pico-8 play session: mixed d-pad (fixed 12-tick cycle)

[t = 1 s] mixed d-pad (1.2s cycle ×~1): → ← ↑ ↓ + 🅾/❎ taps, ~1s
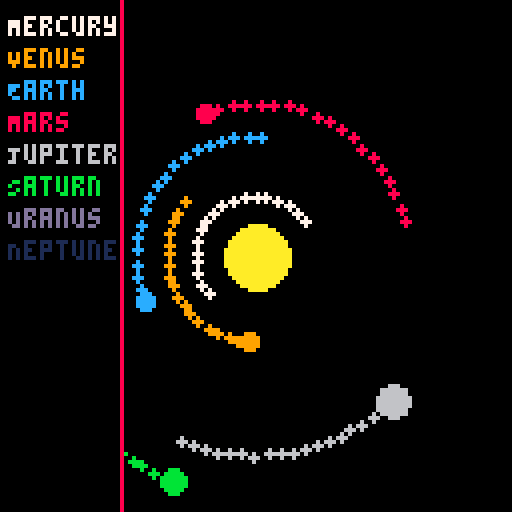
[t = 2 s] mixed d-pad (1.2s cycle ×~1): → ← ↑ ↓ + 🅾/❎ taps, ~2s
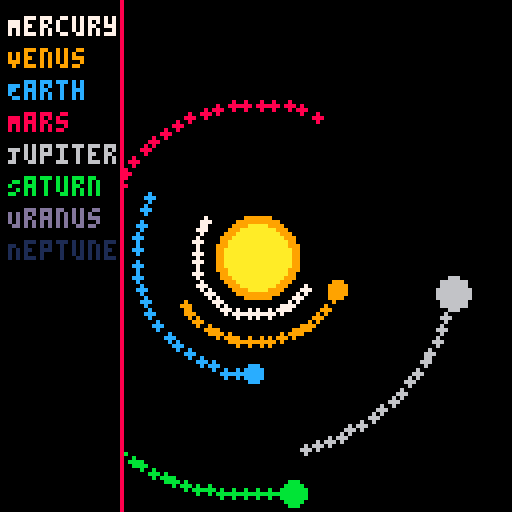
[t = 4 s] mixed d-pad (1.2s cycle ×~3): → ← ↑ ↓ + 🅾/❎ taps, ~4s
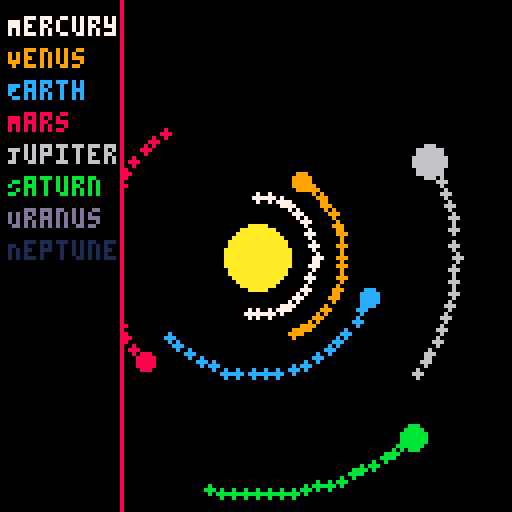
[t = 6 s] mixed d-pad (1.2s cycle ×~5): → ← ↑ ↓ + 🅾/❎ taps, ~6s
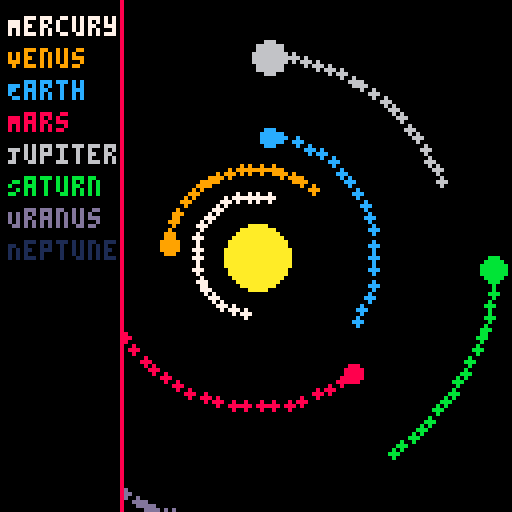

pico-8 cartridge
version 42
__lua__
-- solar_system_v3.4.p8
-- changelog: pulsating sun + smoother trail fade

function _init()
    sun = {x=64, y=64, r=8, base_color=10, glow_color=9, pulse=0}
    planets = {
        {name="Mercury", dist=15, size=1, speed=0.03, angle=0, color=7},
        {name="Venus", dist=22, size=2, speed=0.02, angle=0, color=9},
        {name="Earth", dist=30, size=2, speed=0.018, angle=0, color=12},
        {name="Mars", dist=38, size=2, speed=0.015, angle=0, color=8},
        {name="Jupiter", dist=50, size=4, speed=0.01, angle=0, color=6},
        {name="Saturn", dist=60, size=3, speed=0.008, angle=0, color=11},
        {name="Uranus", dist=68, size=3, speed=0.006, angle=0, color=13},
        {name="Neptune", dist=76, size=3, speed=0.004, angle=0, color=1}
    }
    trails = {}
    trail_length = 20
end

function update_planets()
    for p in all(planets) do
        p.angle += p.speed
        local x = sun.x + cos(p.angle)*p.dist
        local y = sun.y + sin(p.angle)*p.dist
        add_trail(x, y, p.color)
        p.x = x
        p.y = y
    end
end

function add_trail(x, y, c)
    add(trails, {x=x, y=y, c=c, life=trail_length})
    if #trails > 150 then
        deli(trails,1)
    end
end

function draw_trails()
    for t in all(trails) do
        circfill(t.x, t.y, 1, t.c)
        t.life -= 1
        if t.life <= 0 then
            del(trails, t)
        end
    end
end

function update_sun()
    sun.pulse += 0.05
end

function draw_sun()
    local pulse_size = 1 + sin(sun.pulse)*1.5
    circfill(sun.x, sun.y, sun.r + pulse_size, sun.glow_color)
    circfill(sun.x, sun.y, sun.r, sun.base_color)
end

function draw_ui()
    rectfill(0, 0, 30, 127, 0)
    line(30, 0, 30, 127, 8)
    local y = 4
    for p in all(planets) do
        print(p.name, 2, y, p.color)
        y += 8
    end
end

function _update60()
    update_planets()
    update_sun()
end

function _draw()
    cls()
    draw_sun()
    draw_trails()
    for p in all(planets) do
        circfill(p.x, p.y, p.size, p.color)
    end
    draw_ui()
end
